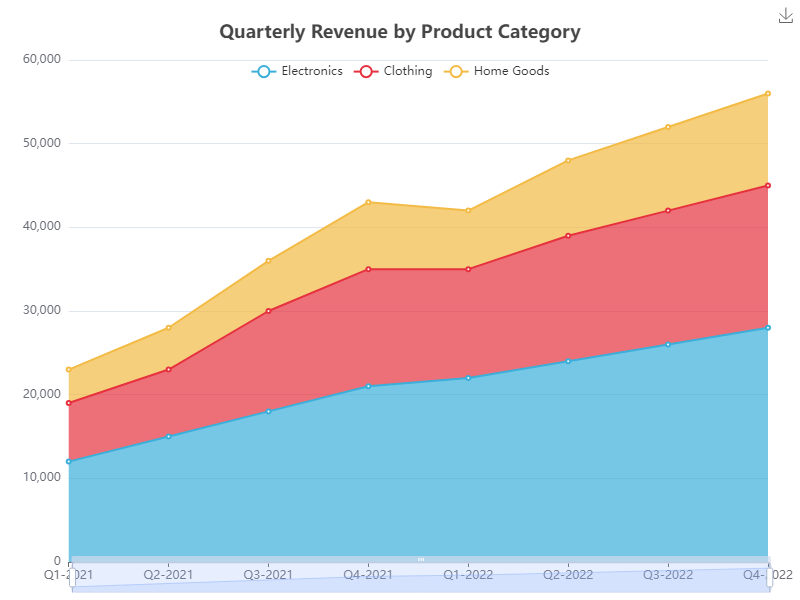

The file beside this chart, header and first rows:
quarter, electronics, clothing, home_goods
Q1-2021, 12000, 7000, 4000
Q2-2021, 15000, 8000, 5000
Q3-2021, 18000, 12000, 6000
Q4-2021, 21000, 14000, 8000
Q1-2022, 22000, 13000, 7000
Q2-2022, 24000, 15000, 9000
Q3-2022, 26000, 16000, 10000
Q4-2022, 28000, 17000, 11000
